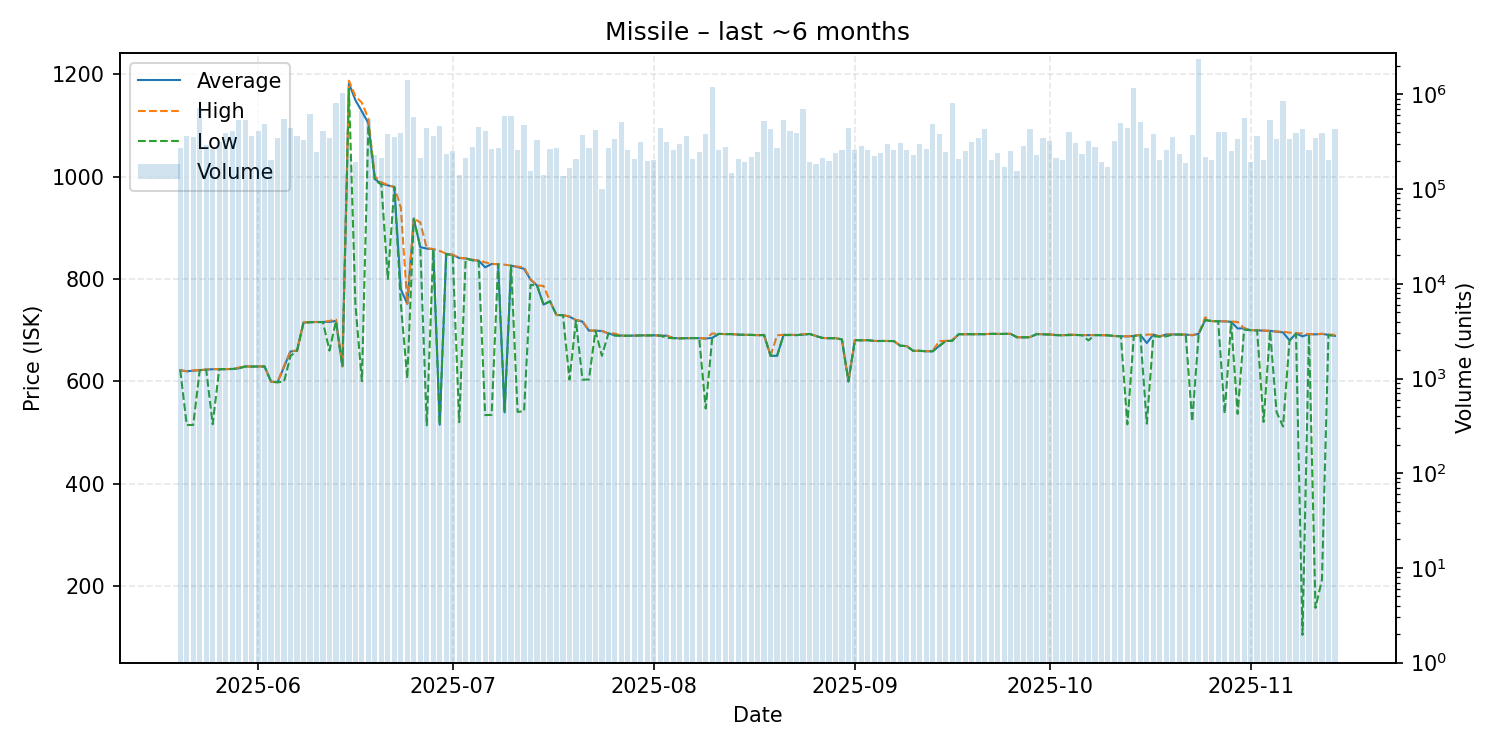

Data behind this chart, as committed beside it:
date, average, highest, lowest, order_count, volume
2025-05-20, 621.8, 621.9, 621.7, 134, 268731
2025-05-21, 619.8, 619.9, 514.9, 155, 364749
2025-05-22, 621.0, 621.4, 515.1, 115, 355784
2025-05-23, 622.0, 622.6, 621.7, 130, 723714
2025-05-24, 622.9, 623.0, 622.8, 169, 291259
2025-05-25, 623.9, 624.3, 516.4, 123, 268365
2025-05-26, 623.8, 623.9, 623.7, 185, 311976
2025-05-27, 624.0, 624.0, 624.0, 125, 395030
2025-05-28, 624.3, 624.6, 624.2, 142, 410248
2025-05-29, 625.5, 627.0, 625.2, 150, 539917
2025-05-30, 629.3, 629.5, 629.1, 158, 535104
2025-05-31, 629.0, 629.1, 628.9, 199, 368060
2025-06-01, 629.3, 629.3, 629.2, 182, 414412
2025-06-02, 629.3, 629.4, 629.0, 130, 481989
2025-06-03, 599.3, 599.3, 599.3, 110, 201453
2025-06-04, 598.5, 599.0, 598.3, 144, 347640
2025-06-05, 628.8, 629.7, 599.6, 170, 552198
2025-06-06, 658.5, 659.8, 649.8, 150, 442793
2025-06-07, 659.9, 659.9, 659.7, 157, 363600
2025-06-08, 715.0, 715.0, 715.0, 169, 333902
2025-06-09, 716.0, 716.1, 715.1, 125, 622901
2025-06-10, 715.9, 716.0, 715.8, 131, 249636
2025-06-11, 716.0, 716.0, 715.7, 124, 408904
2025-06-12, 716.3, 718.2, 660.1, 106, 349760
2025-06-13, 718.1, 720.8, 717.5, 139, 806150
2025-06-14, 629.5, 629.5, 629.5, 158, 1039751
2025-06-15, 1182, 1187, 1171, 149, 224784
2025-06-16, 1149, 1157, 749.9, 119, 194504
2025-06-17, 1127, 1144, 600.5, 148, 672903
2025-06-18, 1104, 1113, 1099, 111, 544209
2025-06-19, 994.9, 1000, 992.8, 127, 231194
2025-06-20, 985.9, 988.7, 984.1, 130, 214740
2025-06-21, 982.8, 983.3, 800.0, 145, 379898
2025-06-22, 979.6, 979.6, 979.6, 132, 355618
2025-06-23, 780.0, 939.7, 751.6, 113, 389424
2025-06-24, 751.5, 752.0, 605.9, 125, 1419430
2025-06-25, 917.8, 917.9, 917.7, 128, 577272
2025-06-26, 862.2, 910.4, 861.9, 149, 214865
2025-06-27, 859.3, 860.2, 514.3, 148, 441450
2025-06-28, 858.3, 858.5, 858.0, 130, 365254
2025-06-29, 515.6, 854.8, 515.3, 145, 459549
2025-06-30, 848.7, 849.5, 848.4, 122, 236434
2025-07-01, 847.0, 847.4, 846.6, 159, 250819
2025-07-02, 840.9, 841.4, 520.4, 120, 142686
2025-07-03, 840.1, 840.2, 840.0, 125, 211180
2025-07-04, 836.9, 837.9, 836.6, 117, 276689
2025-07-05, 835.8, 835.9, 834.4, 144, 455910
2025-07-06, 822.7, 832.5, 534.3, 132, 412499
2025-07-07, 829.3, 829.5, 534.7, 144, 264884
2025-07-08, 828.9, 829.0, 828.8, 129, 274589
2025-07-09, 539.6, 828.0, 539.3, 113, 591657
2025-07-10, 826.0, 826.0, 826.0, 107, 594345
2025-07-11, 823.2, 824.0, 540.5, 111, 260750
2025-07-12, 819.9, 823.0, 541.9, 122, 477571
2025-07-13, 798.6, 799.7, 788.4, 147, 154896
2025-07-14, 787.3, 787.3, 787.3, 97, 332177
2025-07-15, 750.0, 786.5, 749.9, 114, 140510
2025-07-16, 756.6, 756.7, 756.4, 101, 267923
2025-07-17, 729.7, 729.7, 729.7, 105, 271162
2025-07-18, 729.4, 729.6, 729.2, 83, 137760
... 119 more rows
